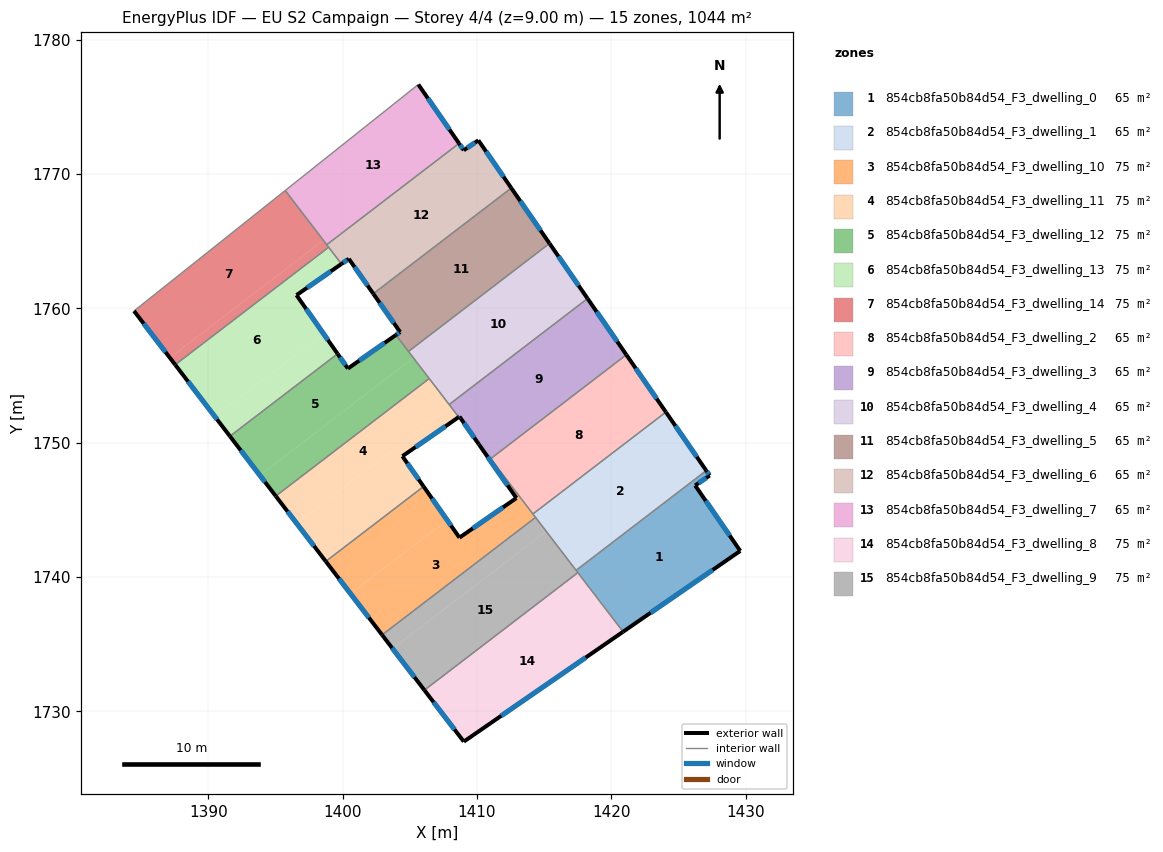
=== STOREY PLAN SPEC (per zone: floor XY polygon, exterior-wall plan segments, windows/doors) ===
zone 1: 854cb8fa50b84d54_F3_dwelling_0  (65.3 m²)
  floor: (1427.33, 1747.56) (1426.25, 1746.82) (1429.61, 1741.95) (1420.88, 1735.93) (1417.38, 1740.50) (1427.08, 1747.93)
  exterior wall: (1427.33, 1747.56) – (1427.08, 1747.93)  [0.4 m]
    window: (1427.27, 1747.65) – (1427.13, 1747.84)  [0.4 m²]
  exterior wall: (1426.25, 1746.82) – (1427.33, 1747.56)  [1.3 m]
    window: (1426.50, 1747.00) – (1427.07, 1747.39)  [1.1 m²]
  exterior wall: (1429.61, 1741.95) – (1426.25, 1746.82)  [5.9 m]
    window: (1428.82, 1743.09) – (1427.04, 1745.68)  [5.0 m²]
  exterior wall: (1420.88, 1735.93) – (1429.61, 1741.95)  [10.6 m]
    window: (1422.93, 1737.34) – (1427.56, 1740.53)  [8.9 m²]
  interior walls: 3
zone 2: 854cb8fa50b84d54_F3_dwelling_1  (65.3 m²)
  floor: (1424.07, 1752.29) (1427.08, 1747.93) (1417.38, 1740.50) (1414.17, 1744.70)
  exterior wall: (1427.08, 1747.93) – (1424.07, 1752.29)  [5.3 m]
    window: (1426.37, 1748.95) – (1424.78, 1751.26)  [4.5 m²]
  interior walls: 4
zone 3: 854cb8fa50b84d54_F3_dwelling_10  (74.6 m²)
  floor: (1412.94, 1745.89) (1411.88, 1747.41) (1412.01, 1747.51) (1414.36, 1744.44) (1402.94, 1735.69) (1400.59, 1738.76) (1407.77, 1744.26) (1408.70, 1742.93)
  floor: (1410.17, 1749.92) (1412.01, 1747.51) (1411.88, 1747.41) (1410.14, 1749.89)
  floor: (1406.03, 1746.75) (1407.77, 1744.26) (1400.59, 1738.76) (1398.74, 1741.17)
  exterior wall: (1412.94, 1745.89) – (1408.70, 1742.93)  [5.2 m]
    window: (1411.94, 1745.19) – (1409.69, 1743.63)  [4.4 m²]
  exterior wall: (1410.14, 1749.89) – (1412.94, 1745.89)  [4.9 m]
    window: (1410.79, 1748.95) – (1412.28, 1746.83)  [4.1 m²]
  exterior wall: (1398.74, 1741.17) – (1402.94, 1735.69)  [6.9 m]
    window: (1399.73, 1739.88) – (1401.95, 1736.98)  [5.8 m²]
  exterior wall: (1408.70, 1742.93) – (1406.03, 1746.75)  [4.7 m]
    window: (1408.07, 1743.83) – (1406.65, 1745.85)  [3.9 m²]
  interior walls: 6
zone 4: 854cb8fa50b84d54_F3_dwelling_11  (74.6 m²)
  floor: (1408.02, 1752.72) (1408.64, 1751.92) (1404.45, 1749.00) (1406.03, 1746.75) (1398.74, 1741.17) (1396.59, 1743.97)
  floor: (1406.45, 1754.78) (1408.02, 1752.72) (1396.59, 1743.97) (1395.02, 1746.03)
  exterior wall: (1404.45, 1749.00) – (1408.64, 1751.92)  [5.1 m]
    window: (1405.43, 1749.69) – (1407.66, 1751.23)  [4.3 m²]
  exterior wall: (1406.03, 1746.75) – (1404.45, 1749.00)  [2.8 m]
    window: (1405.66, 1747.28) – (1404.82, 1748.47)  [2.3 m²]
  exterior wall: (1395.02, 1746.03) – (1398.74, 1741.17)  [6.1 m]
    window: (1395.89, 1744.89) – (1397.87, 1742.31)  [5.2 m²]
  interior walls: 4
zone 5: 854cb8fa50b84d54_F3_dwelling_12  (74.6 m²)
  floor: (1405.26, 1756.33) (1406.45, 1754.78) (1395.02, 1746.03) (1393.84, 1747.58)
  floor: (1403.96, 1758.03) (1405.26, 1756.33) (1393.84, 1747.58) (1391.61, 1750.49) (1399.62, 1756.63) (1400.39, 1755.53)
  exterior wall: (1403.96, 1758.03) – (1400.39, 1755.53)  [4.4 m]
    window: (1403.12, 1757.44) – (1401.23, 1756.12)  [3.7 m²]
  exterior wall: (1391.60, 1750.49) – (1395.02, 1746.03)  [5.6 m]
    window: (1392.41, 1749.44) – (1394.22, 1747.08)  [4.7 m²]
  exterior wall: (1400.39, 1755.53) – (1399.62, 1756.63)  [1.3 m]
    window: (1400.21, 1755.79) – (1399.80, 1756.37)  [1.1 m²]
  interior walls: 4
zone 6: 854cb8fa50b84d54_F3_dwelling_13  (74.6 m²)
  floor: (1398.96, 1764.56) (1399.91, 1763.32) (1396.56, 1761.00) (1398.56, 1758.14) (1390.49, 1751.95) (1387.53, 1755.81)
  floor: (1398.56, 1758.14) (1399.62, 1756.63) (1391.61, 1750.49) (1390.49, 1751.95)
  exterior wall: (1396.56, 1761.00) – (1399.91, 1763.32)  [4.1 m]
    window: (1397.35, 1761.54) – (1399.12, 1762.77)  [3.4 m²]
  exterior wall: (1399.62, 1756.63) – (1396.56, 1761.00)  [5.3 m]
    window: (1398.90, 1757.65) – (1397.28, 1759.97)  [4.5 m²]
  exterior wall: (1387.53, 1755.81) – (1391.60, 1750.49)  [6.7 m]
    window: (1388.49, 1754.56) – (1390.65, 1751.74)  [5.7 m²]
  interior walls: 3
zone 7: 854cb8fa50b84d54_F3_dwelling_14  (74.6 m²)
  floor: (1395.72, 1768.79) (1398.56, 1765.08) (1387.14, 1756.33) (1384.46, 1759.82)
  floor: (1398.56, 1765.08) (1398.96, 1764.56) (1387.53, 1755.81) (1387.14, 1756.33)
  exterior wall: (1384.46, 1759.82) – (1387.53, 1755.81)  [5.0 m]
    window: (1385.18, 1758.88) – (1386.81, 1756.75)  [4.3 m²]
  interior walls: 4
zone 8: 854cb8fa50b84d54_F3_dwelling_2  (65.3 m²)
  floor: (1421.12, 1756.55) (1424.07, 1752.29) (1414.17, 1744.70) (1411.02, 1748.81)
  exterior wall: (1424.07, 1752.29) – (1421.12, 1756.55)  [5.2 m]
    window: (1423.38, 1753.29) – (1421.82, 1755.55)  [4.4 m²]
  interior walls: 3
zone 9: 854cb8fa50b84d54_F3_dwelling_3  (65.3 m²)
  floor: (1418.23, 1760.74) (1421.12, 1756.55) (1411.02, 1748.81) (1410.17, 1749.92) (1410.14, 1749.89) (1408.70, 1751.95) (1408.64, 1751.92) (1407.93, 1752.85)
  exterior wall: (1421.12, 1756.55) – (1418.23, 1760.74)  [5.1 m]
    window: (1420.45, 1757.54) – (1418.91, 1759.76)  [4.3 m²]
  exterior wall: (1408.70, 1751.95) – (1410.14, 1749.89)  [2.5 m]
    window: (1409.03, 1751.47) – (1409.80, 1750.38)  [2.1 m²]
  exterior wall: (1408.64, 1751.92) – (1408.70, 1751.95)  [0.1 m]
    window: (1408.65, 1751.92) – (1408.68, 1751.94)  [0.1 m²]
  interior walls: 5
zone 10: 854cb8fa50b84d54_F3_dwelling_4  (65.3 m²)
  floor: (1415.40, 1764.84) (1418.23, 1760.74) (1407.93, 1752.85) (1404.90, 1756.80)
  exterior wall: (1418.23, 1760.74) – (1415.40, 1764.84)  [5.0 m]
    window: (1417.57, 1761.70) – (1416.07, 1763.88)  [4.2 m²]
  interior walls: 4
zone 11: 854cb8fa50b84d54_F3_dwelling_5  (65.3 m²)
  floor: (1412.56, 1768.97) (1415.40, 1764.84) (1404.90, 1756.80) (1403.96, 1758.03) (1404.28, 1758.25) (1402.28, 1761.10)
  exterior wall: (1415.40, 1764.84) – (1412.56, 1768.97)  [5.0 m]
    window: (1414.73, 1765.81) – (1413.22, 1768.00)  [4.2 m²]
  exterior wall: (1404.28, 1758.25) – (1403.96, 1758.03)  [0.4 m]
    window: (1404.20, 1758.19) – (1404.04, 1758.08)  [0.3 m²]
  exterior wall: (1402.28, 1761.10) – (1404.28, 1758.25)  [3.5 m]
    window: (1402.75, 1760.43) – (1403.81, 1758.92)  [2.9 m²]
  interior walls: 3
zone 12: 854cb8fa50b84d54_F3_dwelling_6  (65.3 m²)
  floor: (1410.10, 1772.52) (1412.56, 1768.97) (1402.28, 1761.10) (1400.46, 1763.70) (1399.91, 1763.32) (1398.81, 1764.75) (1408.66, 1772.29) (1409.02, 1771.78)
  exterior wall: (1409.02, 1771.78) – (1408.66, 1772.29)  [0.6 m]
    window: (1408.93, 1771.90) – (1408.75, 1772.17)  [0.5 m²]
  exterior wall: (1410.10, 1772.52) – (1409.02, 1771.78)  [1.3 m]
    window: (1409.85, 1772.35) – (1409.27, 1771.96)  [1.1 m²]
  exterior wall: (1412.56, 1768.97) – (1410.10, 1772.52)  [4.3 m]
    window: (1411.98, 1769.80) – (1410.68, 1771.69)  [3.6 m²]
  exterior wall: (1400.46, 1763.70) – (1402.28, 1761.10)  [3.2 m]
    window: (1400.89, 1763.09) – (1401.85, 1761.71)  [2.7 m²]
  exterior wall: (1399.91, 1763.32) – (1400.46, 1763.70)  [0.7 m]
    window: (1400.04, 1763.41) – (1400.33, 1763.61)  [0.6 m²]
  interior walls: 4
zone 13: 854cb8fa50b84d54_F3_dwelling_7  (65.3 m²)
  floor: (1405.63, 1776.68) (1408.66, 1772.29) (1398.81, 1764.75) (1395.72, 1768.79)
  exterior wall: (1408.66, 1772.29) – (1405.63, 1776.68)  [5.3 m]
    window: (1407.95, 1773.32) – (1406.35, 1775.65)  [4.5 m²]
  interior walls: 3
zone 14: 854cb8fa50b84d54_F3_dwelling_8  (74.6 m²)
  floor: (1417.91, 1739.82) (1420.88, 1735.93) (1409.02, 1727.75) (1406.48, 1731.07)
  floor: (1417.51, 1740.33) (1417.91, 1739.82) (1406.48, 1731.07) (1406.09, 1731.58)
  exterior wall: (1409.02, 1727.75) – (1420.88, 1735.93)  [14.4 m]
    window: (1411.81, 1729.67) – (1418.10, 1734.01)  [12.2 m²]
  exterior wall: (1406.09, 1731.58) – (1409.02, 1727.75)  [4.8 m]
    window: (1406.77, 1730.68) – (1408.33, 1728.65)  [4.1 m²]
  interior walls: 2
zone 15: 854cb8fa50b84d54_F3_dwelling_9  (74.6 m²)
  floor: (1415.15, 1743.41) (1417.51, 1740.33) (1406.09, 1731.58) (1403.72, 1734.67)
  floor: (1414.36, 1744.44) (1415.15, 1743.41) (1403.72, 1734.67) (1402.94, 1735.69)
  exterior wall: (1402.94, 1735.69) – (1406.09, 1731.58)  [5.2 m]
    window: (1403.68, 1734.73) – (1405.35, 1732.55)  [4.4 m²]
  interior walls: 4

=== DERIVED (storey summary) ===
Building: EU S2 Campaign
Storey: 4 of 4  (floor level z = 9.00 m)
Storey gross floor area: 1044.3 m²
Zones on this storey: 15
  - 854cb8fa50b84d54_F3_dwelling_0: floor 65.3 m²; exterior wall 18.3 m (54.8 m²); 4 window(s) 15.4 m²; WWR 28.1%
  - 854cb8fa50b84d54_F3_dwelling_1: floor 65.3 m²; exterior wall 5.3 m (15.9 m²); 1 window(s) 4.5 m²; WWR 28.1%
  - 854cb8fa50b84d54_F3_dwelling_10: floor 74.6 m²; exterior wall 21.6 m (64.8 m²); 4 window(s) 18.2 m²; WWR 28.1%
  - 854cb8fa50b84d54_F3_dwelling_11: floor 74.6 m²; exterior wall 14.0 m (42.0 m²); 3 window(s) 11.8 m²; WWR 28.1%
  - 854cb8fa50b84d54_F3_dwelling_12: floor 74.6 m²; exterior wall 11.3 m (33.9 m²); 3 window(s) 9.5 m²; WWR 28.1%
  - 854cb8fa50b84d54_F3_dwelling_13: floor 74.6 m²; exterior wall 16.1 m (48.3 m²); 3 window(s) 13.6 m²; WWR 28.1%
  - 854cb8fa50b84d54_F3_dwelling_14: floor 74.6 m²; exterior wall 5.0 m (15.1 m²); 1 window(s) 4.3 m²; WWR 28.1%
  - 854cb8fa50b84d54_F3_dwelling_2: floor 65.3 m²; exterior wall 5.2 m (15.6 m²); 1 window(s) 4.4 m²; WWR 28.1%
  - 854cb8fa50b84d54_F3_dwelling_3: floor 65.3 m²; exterior wall 7.7 m (23.0 m²); 3 window(s) 6.5 m²; WWR 28.1%
  - 854cb8fa50b84d54_F3_dwelling_4: floor 65.3 m²; exterior wall 5.0 m (15.0 m²); 1 window(s) 4.2 m²; WWR 28.1%
  - 854cb8fa50b84d54_F3_dwelling_5: floor 65.3 m²; exterior wall 8.9 m (26.6 m²); 3 window(s) 7.5 m²; WWR 28.1%
  - 854cb8fa50b84d54_F3_dwelling_6: floor 65.3 m²; exterior wall 10.1 m (30.3 m²); 5 window(s) 8.5 m²; WWR 28.1%
  - 854cb8fa50b84d54_F3_dwelling_7: floor 65.3 m²; exterior wall 5.3 m (16.0 m²); 1 window(s) 4.5 m²; WWR 28.1%
  - 854cb8fa50b84d54_F3_dwelling_8: floor 74.6 m²; exterior wall 19.2 m (57.7 m²); 2 window(s) 16.2 m²; WWR 28.1%
  - 854cb8fa50b84d54_F3_dwelling_9: floor 74.6 m²; exterior wall 5.2 m (15.5 m²); 1 window(s) 4.4 m²; WWR 28.1%
Zone adjacency (shared interzone walls):
  - 854cb8fa50b84d54_F3_dwelling_0 ↔ 854cb8fa50b84d54_F3_dwelling_1
  - 854cb8fa50b84d54_F3_dwelling_0 ↔ 854cb8fa50b84d54_F3_dwelling_8
  - 854cb8fa50b84d54_F3_dwelling_0 ↔ 854cb8fa50b84d54_F3_dwelling_9
  - 854cb8fa50b84d54_F3_dwelling_1 ↔ 854cb8fa50b84d54_F3_dwelling_10
  - 854cb8fa50b84d54_F3_dwelling_1 ↔ 854cb8fa50b84d54_F3_dwelling_2
  - 854cb8fa50b84d54_F3_dwelling_1 ↔ 854cb8fa50b84d54_F3_dwelling_9
  - 854cb8fa50b84d54_F3_dwelling_10 ↔ 854cb8fa50b84d54_F3_dwelling_11
  - 854cb8fa50b84d54_F3_dwelling_10 ↔ 854cb8fa50b84d54_F3_dwelling_2
  - 854cb8fa50b84d54_F3_dwelling_10 ↔ 854cb8fa50b84d54_F3_dwelling_3
  - 854cb8fa50b84d54_F3_dwelling_10 ↔ 854cb8fa50b84d54_F3_dwelling_9
  - 854cb8fa50b84d54_F3_dwelling_11 ↔ 854cb8fa50b84d54_F3_dwelling_12
  - 854cb8fa50b84d54_F3_dwelling_11 ↔ 854cb8fa50b84d54_F3_dwelling_3
  - 854cb8fa50b84d54_F3_dwelling_11 ↔ 854cb8fa50b84d54_F3_dwelling_4
  - 854cb8fa50b84d54_F3_dwelling_12 ↔ 854cb8fa50b84d54_F3_dwelling_13
  - 854cb8fa50b84d54_F3_dwelling_12 ↔ 854cb8fa50b84d54_F3_dwelling_4
  - 854cb8fa50b84d54_F3_dwelling_12 ↔ 854cb8fa50b84d54_F3_dwelling_5
  - 854cb8fa50b84d54_F3_dwelling_13 ↔ 854cb8fa50b84d54_F3_dwelling_14
  - 854cb8fa50b84d54_F3_dwelling_13 ↔ 854cb8fa50b84d54_F3_dwelling_6
  - 854cb8fa50b84d54_F3_dwelling_14 ↔ 854cb8fa50b84d54_F3_dwelling_6
  - 854cb8fa50b84d54_F3_dwelling_14 ↔ 854cb8fa50b84d54_F3_dwelling_7
  - 854cb8fa50b84d54_F3_dwelling_2 ↔ 854cb8fa50b84d54_F3_dwelling_3
  - 854cb8fa50b84d54_F3_dwelling_3 ↔ 854cb8fa50b84d54_F3_dwelling_4
  - 854cb8fa50b84d54_F3_dwelling_4 ↔ 854cb8fa50b84d54_F3_dwelling_5
  - 854cb8fa50b84d54_F3_dwelling_5 ↔ 854cb8fa50b84d54_F3_dwelling_6
  - 854cb8fa50b84d54_F3_dwelling_6 ↔ 854cb8fa50b84d54_F3_dwelling_7
  - 854cb8fa50b84d54_F3_dwelling_8 ↔ 854cb8fa50b84d54_F3_dwelling_9